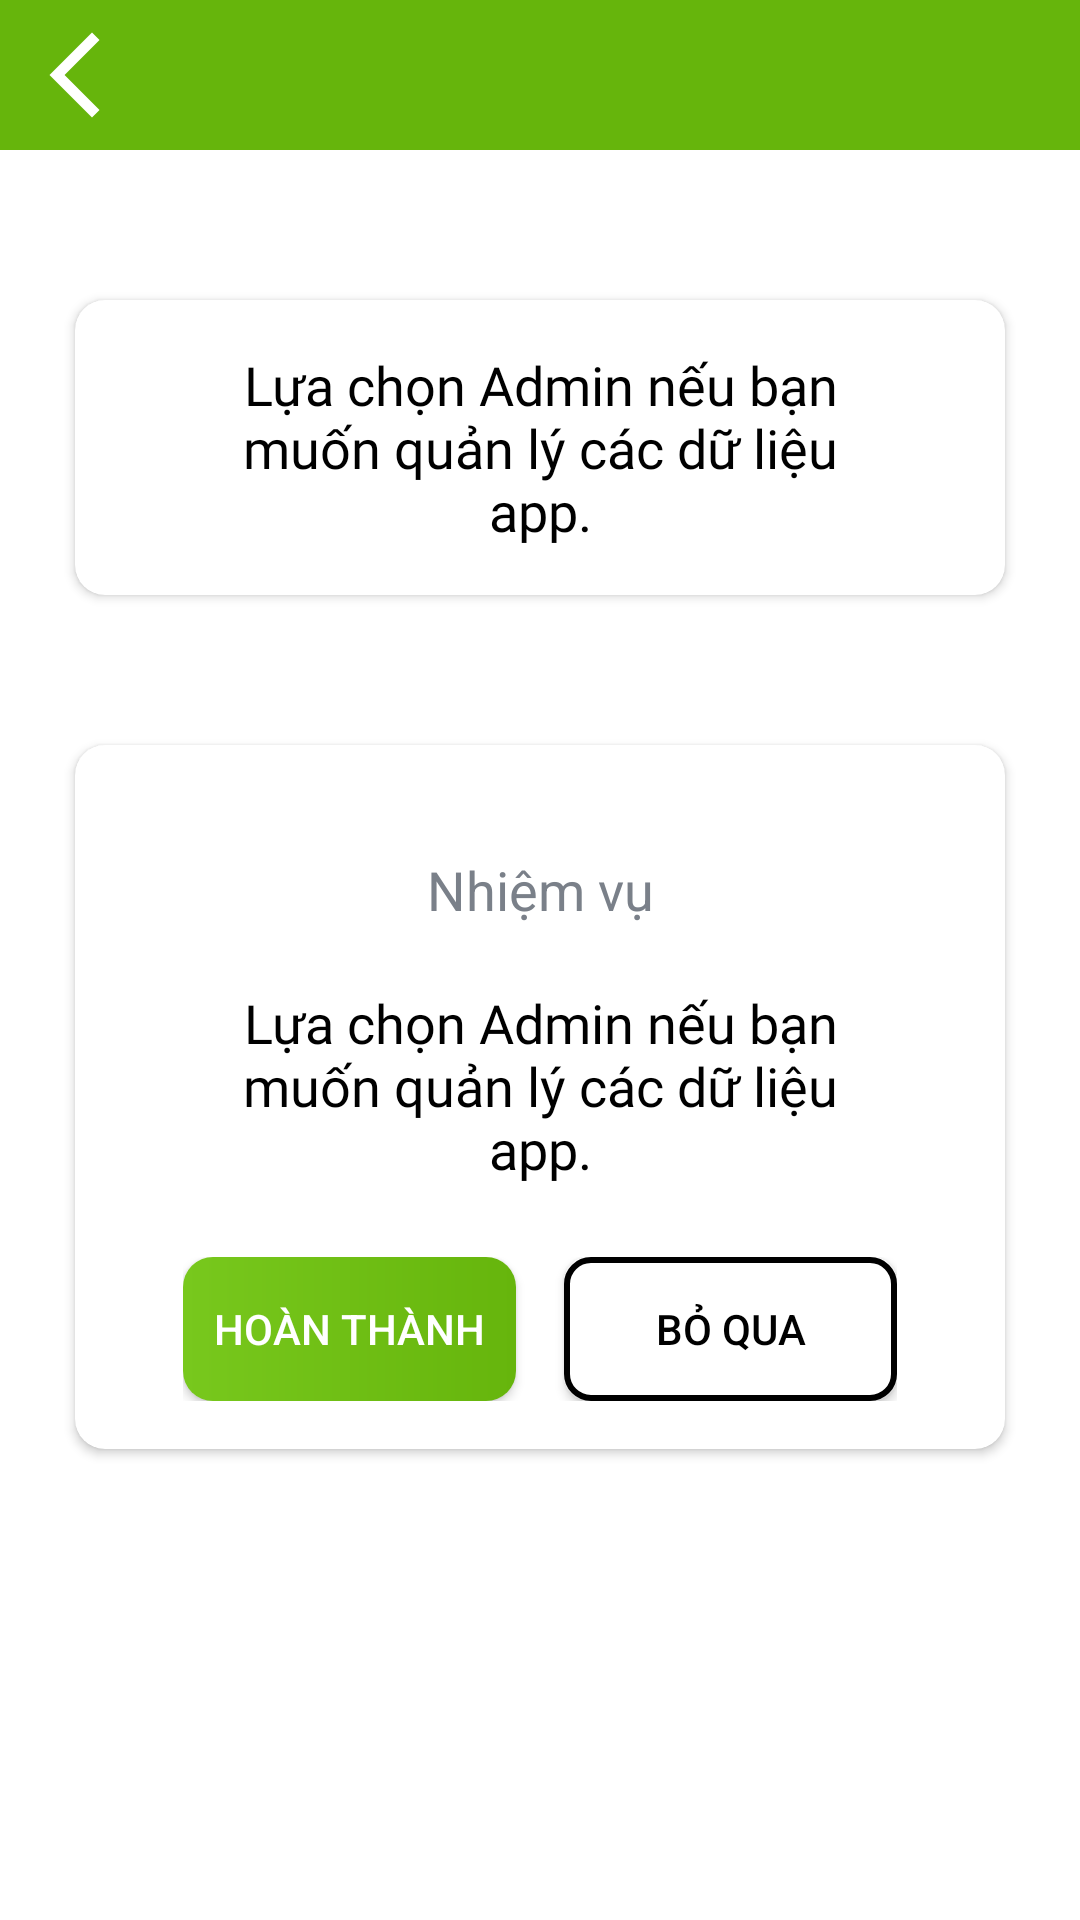

The Android layout XML behind this screen, and the referenced resources:
<!-- AndroidManifest.xml: application theme Theme.Mood_App -->
<!-- res/layout/activity_detail_mood.xml -->
<?xml version="1.0" encoding="utf-8"?>

<LinearLayout xmlns:android="http://schemas.android.com/apk/res/android"
    xmlns:app="http://schemas.android.com/apk/res-auto"
    xmlns:tools="http://schemas.android.com/tools"
    android:id="@+id/main"
    android:layout_width="match_parent"
    android:layout_height="match_parent"
    android:background="@color/white"
    android:orientation="vertical"
    tools:context=".ui.user.DetailMoodActivity">

    <LinearLayout
        android:layout_width="match_parent"
        android:layout_height="50dp"
        android:background="@color/main_color">

        <ImageView
            android:id="@+id/imgBack"
            android:layout_width="50dp"
            android:layout_height="match_parent"
            android:padding="8dp"
            android:src="@drawable/ic_back_black"
            app:tint="@color/white" />

        <TextView
            android:id="@+id/txtTitle"
            android:layout_width="0dp"
            android:layout_height="match_parent"
            android:layout_marginStart="4dp"
            android:layout_weight="1"
            android:ellipsize="end"
            android:fontFamily="@font/roboto_bold_700"
            android:gravity="center_vertical"
            android:textColor="@color/white"
            android:textSize="20dp"
            tools:text="Tâm trạng" />

    </LinearLayout>

    <androidx.cardview.widget.CardView
        android:layout_width="match_parent"
        android:layout_height="wrap_content"
        android:layout_marginStart="25dp"
        android:layout_marginTop="50dp"
        android:layout_marginEnd="25dp"
        android:elevation="10dp"
        app:cardCornerRadius="10dp">

        <LinearLayout
            android:layout_width="match_parent"
            android:layout_height="wrap_content"
            android:orientation="vertical"
            android:padding="16dp">

            <TextView
                android:id="@+id/txtMessage"
                android:layout_width="match_parent"
                android:layout_height="wrap_content"
                android:layout_marginStart="25dp"
                android:layout_marginEnd="25dp"
                android:fontFamily="@font/roboto_medium_500"
                android:gravity="center"
                android:text="Lựa chọn Admin nếu bạn muốn quản lý các dữ liệu app."
                android:textColor="@color/black"
                android:textSize="18dp" />

        </LinearLayout>

    </androidx.cardview.widget.CardView>

    <androidx.cardview.widget.CardView
        android:layout_width="match_parent"
        android:layout_height="wrap_content"
        android:layout_marginStart="25dp"
        android:layout_marginTop="50dp"
        android:layout_marginEnd="25dp"
        android:elevation="10dp"
        app:cardCornerRadius="10dp">

        <LinearLayout
            android:layout_width="match_parent"
            android:layout_height="wrap_content"
            android:orientation="vertical"
            android:padding="16dp">

            <TextView
                android:layout_width="match_parent"
                android:layout_height="wrap_content"
                android:layout_marginStart="25dp"
                android:layout_marginTop="20dp"
                android:layout_marginEnd="25dp"
                android:gravity="center"
                android:text="Nhiệm vụ"
                android:textColor="@color/secondary_text_color"
                android:textSize="18dp" />

            <TextView
                android:id="@+id/txtMission"
                android:layout_width="match_parent"
                android:layout_height="wrap_content"
                android:layout_marginStart="25dp"
                android:layout_marginTop="20dp"
                android:layout_marginEnd="25dp"
                android:fontFamily="@font/roboto_medium_500"
                android:gravity="center"
                android:text="Lựa chọn Admin nếu bạn muốn quản lý các dữ liệu app."
                android:textColor="@color/black"
                android:textSize="18dp" />

            <LinearLayout
                android:layout_width="match_parent"
                android:layout_height="wrap_content"
                android:layout_marginStart="20dp"
                android:layout_marginTop="24dp"
                android:layout_marginEnd="20dp">

                <Button
                    android:id="@+id/btnAction"
                    android:layout_width="0dp"
                    android:layout_weight="1"
                    android:layout_height="wrap_content"
                    android:layout_gravity="center"
                    android:background="@drawable/shape_button_rounded"
                    android:foreground="?attr/selectableItemBackground"
                    android:gravity="center"
                    android:paddingTop="8dp"
                    android:paddingBottom="8dp"
                    android:text="Hoàn thành"
                    android:layout_marginEnd="8dp"
                    android:textColor="@color/white"
                    android:textSize="14dp" />

                <Button
                    android:id="@+id/btnSkip"
                    android:layout_width="0dp"
                    android:layout_weight="1"
                    android:layout_marginStart="8dp"
                    android:layout_height="wrap_content"
                    android:layout_gravity="center"
                    android:background="@drawable/bg_btn_cancel"
                    android:foreground="?attr/selectableItemBackground"
                    android:gravity="center"
                    android:paddingTop="8dp"
                    android:paddingBottom="8dp"
                    android:text="Bỏ qua"
                    android:textColor="@color/black"
                    android:textSize="14dp" />

            </LinearLayout>


        </LinearLayout>

    </androidx.cardview.widget.CardView>


</LinearLayout>
<!-- resources referenced by this layout -->
<resources>
  <color name="black">#FF000000</color>
  <color name="main_color">#66B50C</color>
  <color name="secondary_text_color">#7A8089</color>
  <color name="white">#FFFFFFFF</color>
  <!-- drawable bg_btn_cancel (drawable) -->
  <?xml version="1.0" encoding="utf-8"?>
  
  <shape xmlns:android="http://schemas.android.com/apk/res/android">
      <solid android:color="@color/white"/>
      <corners android:radius="8dp"/>
      <stroke android:width="2dp"
          android:color="@color/black"/>
  </shape>
  <!-- drawable ic_back_black (drawable) -->
  <vector xmlns:android="http://schemas.android.com/apk/res/android" android:height="24dp" android:tint="#000000" android:viewportHeight="24" android:viewportWidth="24" android:width="24dp">
  
      <path android:fillColor="@android:color/white" android:pathData="M17.77,3.77l-1.77,-1.77l-10,10l10,10l1.77,-1.77l-8.23,-8.23z"/>
  
  </vector>
  <!-- drawable shape_button_rounded (drawable) -->
  <?xml version="1.0" encoding="utf-8"?>
  
  <shape xmlns:android="http://schemas.android.com/apk/res/android"
      android:shape="rectangle">
  
      <gradient
          android:angle="360"
          android:endColor="@color/main_color"
          android:startColor="#78C81D"
          android:type="linear" />
  
      <corners android:radius="10dp" />
  </shape>
  <style name="Theme.Mood_App" parent="Theme.AppCompat.Light.NoActionBar">
          <item name="colorPrimary">@color/purple_500</item>
          <item name="colorPrimaryVariant">@color/black</item>
          <item name="colorOnPrimary">@color/white</item>
  
          <item name="colorSecondary">@color/teal_200</item>
          <item name="colorSecondaryVariant">@color/teal_700</item>
          <item name="colorOnSecondary">@color/black</item>
  
          <item name="android:statusBarColor">?attr/colorPrimaryVariant</item>
          <item name="android:windowIsTranslucent">false</item>
          <item name="android:windowBackground">@color/black</item>
      </style>
  <color name="purple_500">#FF6200EE</color>
  <color name="teal_200">#FF03DAC5</color>
  <color name="teal_700">#FF018786</color>
</resources>
